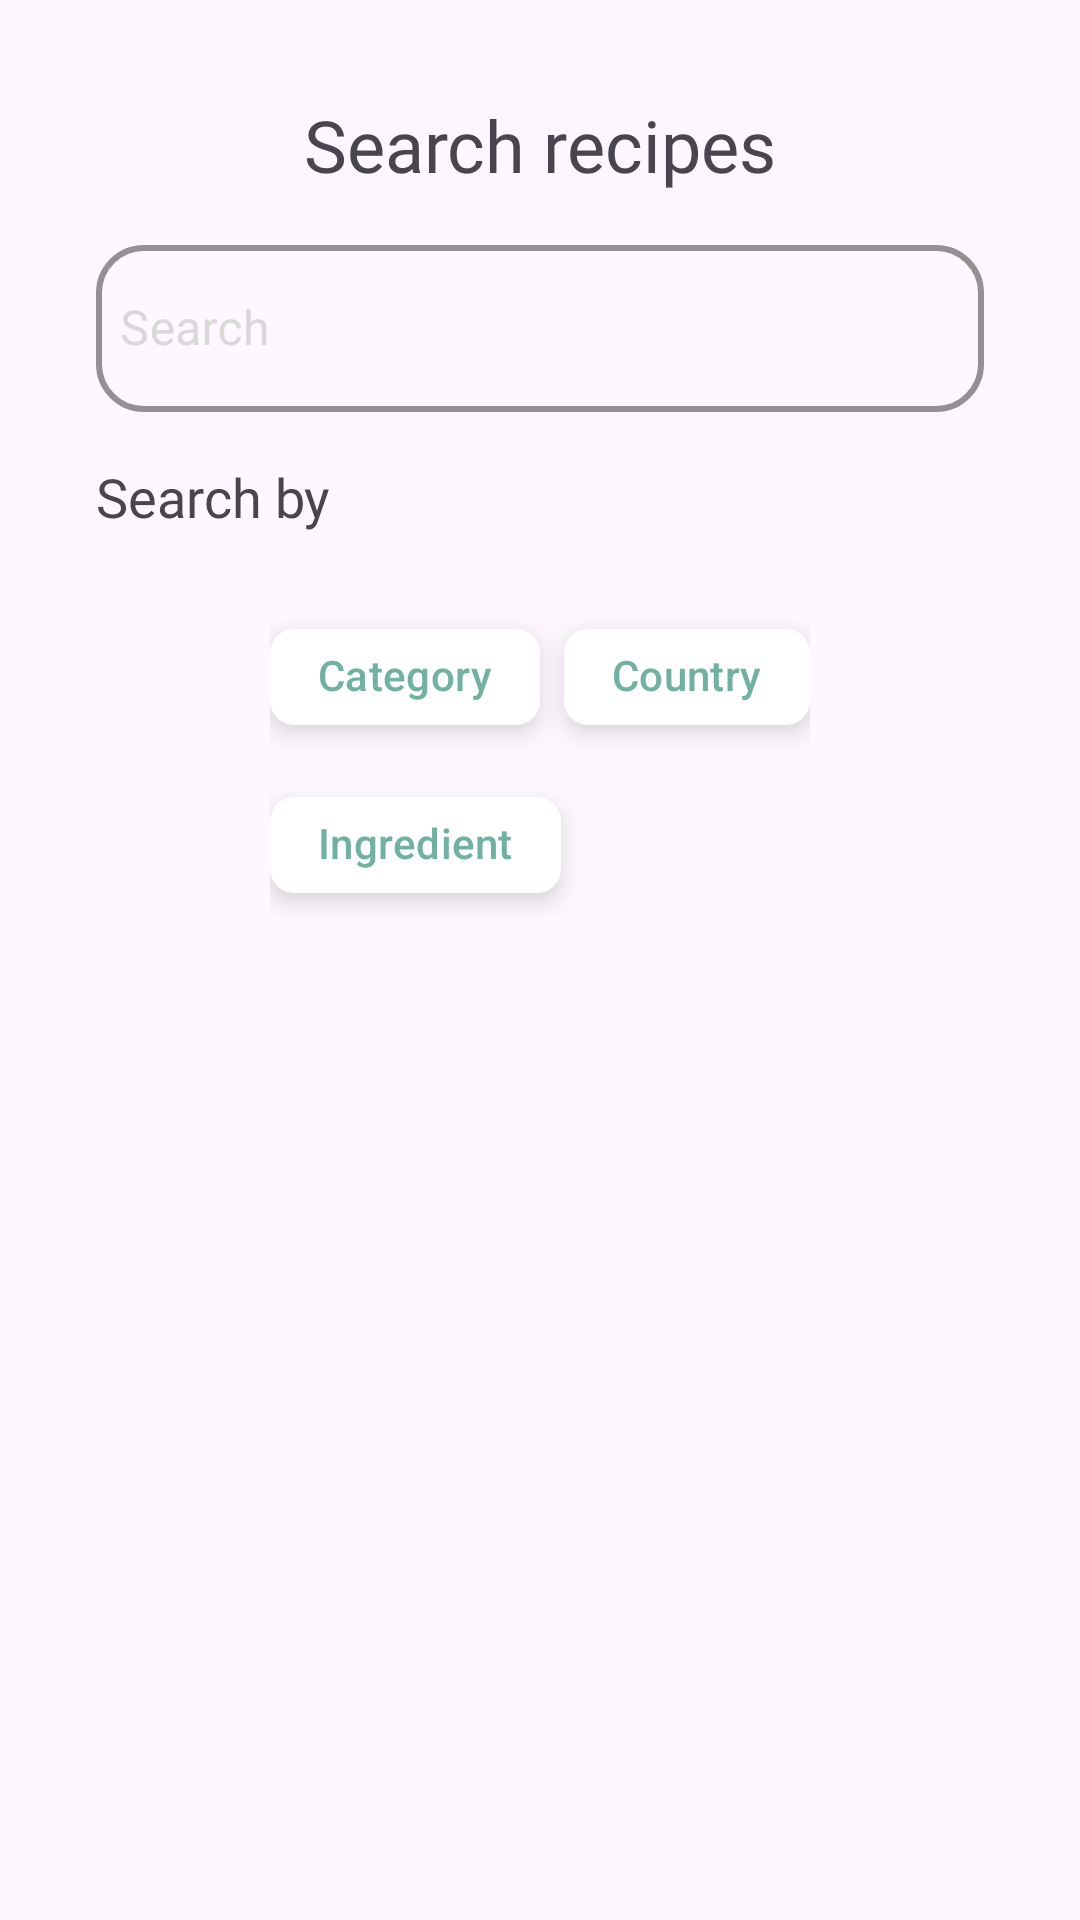

The Android layout XML behind this screen, and the referenced resources:
<!-- AndroidManifest.xml: application theme Theme.MaMeal -->
<!-- res/layout/fragment_search.xml -->
<?xml version="1.0" encoding="utf-8"?>
<androidx.core.widget.NestedScrollView xmlns:android="http://schemas.android.com/apk/res/android"
    xmlns:app="http://schemas.android.com/apk/res-auto"
    xmlns:tools="http://schemas.android.com/tools"
    android:layout_width="match_parent"
    android:layout_height="match_parent"
    android:padding="@dimen/general_layout_padding"
    tools:context=".search.view.SearchFragment">

    <androidx.constraintlayout.widget.ConstraintLayout
        android:layout_width="match_parent"
        android:layout_height="wrap_content">

        <TextView
            android:id="@+id/textView22"
            android:layout_width="wrap_content"
            android:layout_height="wrap_content"
            android:fontFamily="@font/poppins_semibold"
            android:text="@string/search_recipes"
            android:textSize="24sp"
            app:layout_constraintEnd_toEndOf="parent"
            app:layout_constraintStart_toStartOf="parent"
            app:layout_constraintTop_toTopOf="parent" />

        <com.google.android.material.textfield.TextInputLayout
            android:id="@+id/textInputLayout2"
            style="@style/Widget.MaterialComponents.TextInputLayout.OutlinedBox"
            android:layout_width="match_parent"
            android:layout_height="wrap_content"
            android:layout_marginTop="12dp"
            android:hint="@string/search_area_text"
            android:textColorHint="@color/grey_4"
            app:boxCornerRadiusBottomEnd="16dp"
            app:boxCornerRadiusBottomStart="16dp"
            app:boxCornerRadiusTopEnd="16dp"
            app:boxCornerRadiusTopStart="16dp"
            app:boxStrokeColor="@color/grey_4"
            app:boxStrokeWidth="2dp"
            app:boxStrokeWidthFocused="5dp"
            app:endIconTint="@color/grey_4"
            app:layout_constraintEnd_toEndOf="parent"
            app:layout_constraintStart_toStartOf="parent"
            app:layout_constraintTop_toBottomOf="@id/textView22">

            <com.google.android.material.textfield.TextInputEditText
                android:id="@+id/searchTextHolder"
                android:layout_width="match_parent"
                android:layout_height="wrap_content"
                android:background="@null"
                android:drawablePadding="8dp"
                android:paddingLeft="8dp"
                android:inputType="text"
                android:drawableStart="@drawable/searchbar"
                android:paddingStart="16dp"
                android:paddingEnd="16dp"
                android:textSize="16sp" />
        </com.google.android.material.textfield.TextInputLayout>

        <TextView
            android:id="@+id/textView23"
            android:layout_width="wrap_content"
            android:layout_height="wrap_content"
            android:layout_marginTop="16dp"
            android:fontFamily="@font/poppins_semibold"
            android:text="@string/search_by"
            android:textSize="18sp"
            app:layout_constraintStart_toStartOf="parent"
            app:layout_constraintTop_toBottomOf="@id/textInputLayout2" />

        <com.google.android.material.chip.ChipGroup
            android:id="@+id/chipsGroupFilter"
            android:layout_width="wrap_content"
            android:padding="8dp"
            android:layout_height="wrap_content"
            app:singleSelection="true"
            android:layout_marginTop="16dp"
            app:chipSpacing="8dp"
            app:layout_constraintEnd_toEndOf="parent"
            app:layout_constraintStart_toStartOf="parent"
            app:layout_constraintTop_toBottomOf="@id/textView23">

            <com.google.android.material.chip.Chip
                android:id="@+id/chip"
                android:textColor="@color/primary_80"                android:checkable="true"
                android:focusable="true"
                style="@style/Widget.Material3.Chip.Filter.Elevated"
                android:elevation="5dp"
                app:chipBackgroundColor="@color/white"
                android:layout_width="wrap_content"
                android:layout_height="wrap_content"
                android:text="@string/category" />

            <com.google.android.material.chip.Chip
                android:id="@+id/chip2"
                android:textColor="@color/primary_80"
                android:checkable="true"
                android:focusable="true"
                app:chipBackgroundColor="@color/white"
                style="@style/Widget.Material3.Chip.Filter.Elevated"
                android:layout_width="wrap_content"
                android:layout_height="wrap_content"
                android:elevation="5dp"
                android:text="@string/country" />

            <com.google.android.material.chip.Chip
                android:id="@+id/chip3"
                android:textColor="@color/primary_80"
                android:focusable="true"
                android:checkable="true"
                app:chipBackgroundColor="@color/white"
                style="@style/Widget.Material3.Chip.Filter.Elevated"
                android:elevation="5dp"
                android:layout_width="wrap_content"
                android:layout_height="wrap_content"
                android:text="@string/ingredient" />
        </com.google.android.material.chip.ChipGroup>

        <androidx.recyclerview.widget.RecyclerView
            android:id="@+id/searchResultRecyclerView"
            android:layout_width="match_parent"
            android:layout_height="wrap_content"
            style="@style/Widget.Material3.Chip.Filter.Elevated"
            android:layout_marginTop="16dp"
            app:layout_constraintBottom_toBottomOf="parent"
            app:layout_constraintEnd_toEndOf="parent"
            app:layout_constraintStart_toStartOf="parent"
            app:layout_constraintTop_toBottomOf="@id/chipsGroupFilter" />

        <ProgressBar
            android:id="@+id/progressBarRecyclerViewSearchFragment"
            style="?android:attr/progressBarStyle"
            android:layout_width="match_parent"
            android:layout_height="match_parent"
            android:visibility="gone"
            app:layout_constraintBottom_toBottomOf="parent"
            app:layout_constraintEnd_toEndOf="parent"
            app:layout_constraintStart_toStartOf="parent"
            app:layout_constraintTop_toTopOf="@+id/searchResultRecyclerView" />
    </androidx.constraintlayout.widget.ConstraintLayout>

</androidx.core.widget.NestedScrollView>
<!-- resources referenced by this layout -->
<resources>
  <color name="grey_4">#D9D9D9</color>
  <color name="primary_80">#71B1A1</color>
  <color name="white">#FFFFFF</color>
  <dimen name="general_layout_padding">32dp</dimen>
  <string name="category">Category</string>
  <string name="country">Country</string>
  <string name="ingredient">Ingredient</string>
  <string name="search_area_text">Search</string>
  <string name="search_by">Search by</string>
  <string name="search_recipes">Search recipes</string>
  <style name="Theme.MaMeal" parent="Base.Theme.MaMeal" />
  <style name="Base.Theme.MaMeal" parent="Theme.Material3.DayNight.NoActionBar">
          
          
  
          
          <item name="colorControlActivated">@null</item>
          <item name="colorControlHighlight">@null</item>
          <item name="colorButtonNormal">@null</item>
          <item name="colorAccent">@null</item>
      </style>
</resources>
